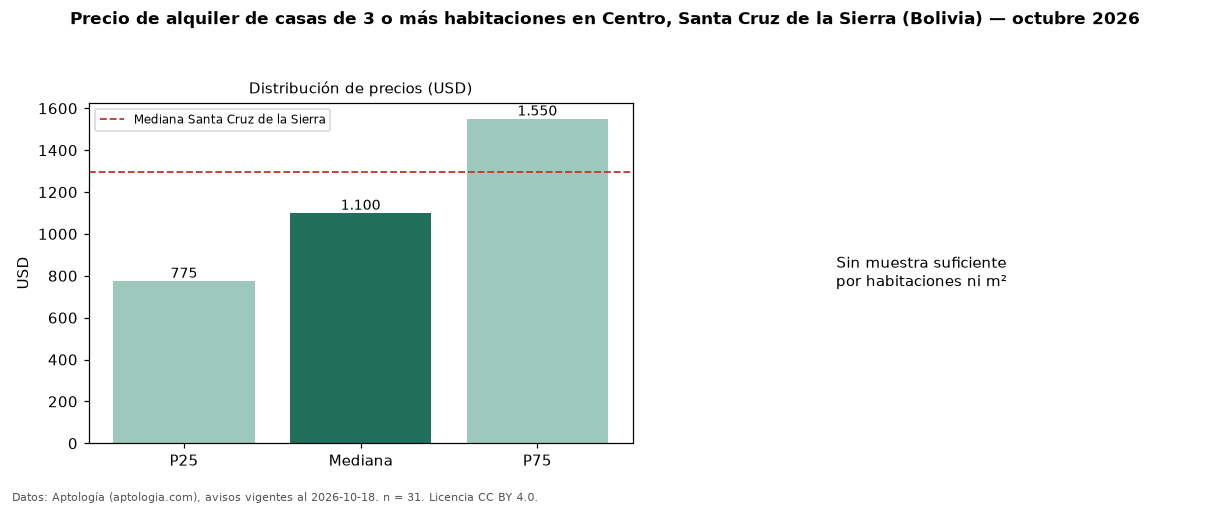

The file beside this chart, header and first rows:
seccion, metrica, valor, moneda, n
precio, p25, 775.0, USD, 31
precio, mediana, 1100, USD, 31
precio, p75, 1550, USD, 31
precio, minimo, 417.0, USD, 31
precio, maximo, 4000, USD, 31
banos, mediana_banos, 3.0, , 
habitaciones, 3+, 1100, USD, 31
ciudad, mediana_ciudad_referencia, 1294, USD, 
ciudad, mediana_m2_ciudad, 4.79, USD, 
fuente, fecha_datos, 2026-10-18, , 
fuente, atribucion, https://www.aptologia.com/bo, , 
fuente, licencia, CC BY 4.0, , 
